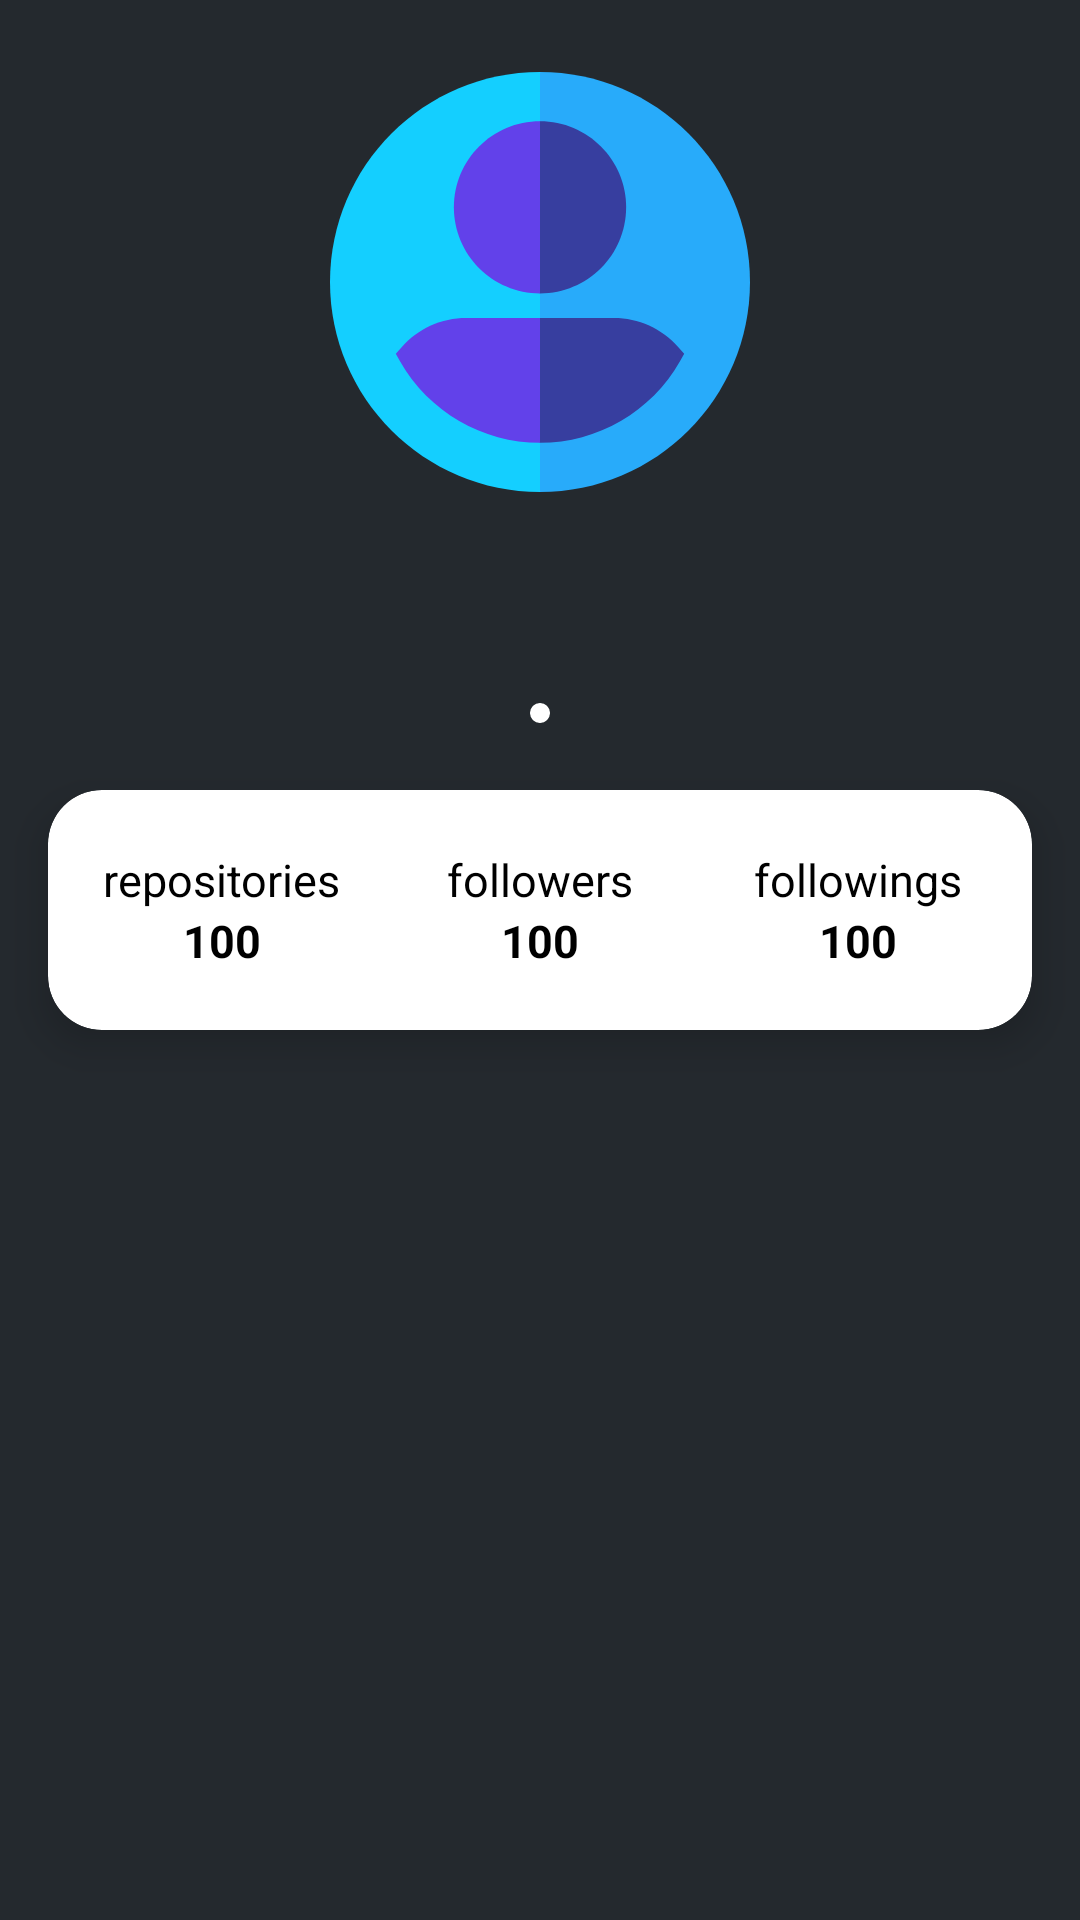

Here is an Android app screen rendered from its layout file. Give the layout XML and the strings, colors and styles it references.
<!-- AndroidManifest.xml: application theme AppTheme -->
<!-- res/layout/activity_detail.xml -->
<?xml version="1.0" encoding="utf-8"?>
<androidx.coordinatorlayout.widget.CoordinatorLayout
    xmlns:android="http://schemas.android.com/apk/res/android"
    xmlns:app="http://schemas.android.com/apk/res-auto"
    xmlns:tools="http://schemas.android.com/tools"
    tools:context=".ui.DetailActivity"
    android:layout_height="match_parent"
    android:layout_width="match_parent">

    <RelativeLayout
        android:layout_width="match_parent"
        android:layout_height="match_parent"
        android:background="@color/colorPrimary"
        app:layout_constraintEnd_toEndOf="parent"
        app:layout_constraintStart_toStartOf="parent"
        app:layout_constraintTop_toTopOf="parent">

        <ImageView
            android:id="@+id/imgProfilePhoto"
            android:layout_width="140dp"
            android:layout_height="140dp"
            android:layout_centerHorizontal="true"
            android:layout_marginTop="24dp"
            android:scaleType="centerCrop"
            android:src="@drawable/ic_user"
            app:layout_collapseMode="parallax"
            app:layout_scrollFlags="scroll|enterAlways|enterAlwaysCollapsed" />

        <TextView
            android:id="@+id/tvProfileName"
            android:layout_width="wrap_content"
            android:layout_height="wrap_content"
            android:layout_below="@id/imgProfilePhoto"
            android:layout_centerHorizontal="true"
            android:layout_marginVertical="16dp"
            android:textColor="@color/colorTextWhite"
            android:textSize="24sp"
            android:textStyle="bold"
            tools:text="@string/name" />

        <LinearLayout
            android:id="@+id/linearInfo"
            android:layout_width="match_parent"
            android:layout_height="wrap_content"
            android:layout_below="@id/tvProfileName"
            android:layout_marginStart="24dp"
            android:layout_marginEnd="24dp"
            android:layout_marginBottom="16dp"
            android:orientation="horizontal"
            android:weightSum="2">

            <TextView
                android:id="@+id/tvCompany"
                android:layout_width="0dp"
                android:layout_height="wrap_content"
                android:layout_weight="1"
                android:textAlignment="textEnd"
                android:textColor="@color/colorTextWhite"
                android:textStyle="italic"
                tools:text="@string/company" />

            <ImageView
                android:layout_width="wrap_content"
                android:layout_height="wrap_content"
                android:layout_gravity="center"
                android:layout_margin="4dp"
                android:src="@drawable/ic_baseline_brightness_1_24" />

            <TextView
                android:id="@+id/tvLocation"
                android:layout_width="0dp"
                android:layout_height="wrap_content"
                android:layout_gravity="center_horizontal"
                android:layout_weight="1"
                android:textColor="@color/colorTextWhite"
                android:textStyle="italic"
                tools:text="@string/location" />
        </LinearLayout>

        <androidx.cardview.widget.CardView
            android:layout_width="match_parent"
            android:layout_height="80dp"
            android:layout_below="@+id/linearInfo"
            android:layout_marginLeft="16dp"
            android:layout_marginRight="16dp"
            android:layout_marginBottom="20dp"
            app:cardBackgroundColor="@android:color/white"
            app:cardCornerRadius="18dp"
            app:cardElevation="8dp">

            <LinearLayout
                android:layout_width="match_parent"
                android:layout_height="match_parent"
                android:gravity="center"
                android:orientation="horizontal"
                android:padding="5dp">

                <LinearLayout
                    android:layout_width="0dp"
                    android:layout_height="wrap_content"
                    android:layout_weight="1"
                    android:gravity="center"
                    android:orientation="vertical">

                    <TextView
                        android:layout_width="wrap_content"
                        android:layout_height="wrap_content"
                        android:text="@string/repositories"
                        android:textColor="@android:color/black"
                        android:textSize="15sp" />

                    <TextView
                        android:id="@+id/tvRepository"
                        android:layout_width="wrap_content"
                        android:layout_height="wrap_content"
                        android:text="100"
                        android:textColor="@android:color/black"
                        android:textSize="15sp"
                        android:textStyle="bold" />

                </LinearLayout>

                <LinearLayout
                    android:layout_width="0dp"
                    android:layout_height="wrap_content"
                    android:layout_weight="1"
                    android:gravity="center"
                    android:orientation="vertical">

                    <TextView
                        android:layout_width="wrap_content"
                        android:layout_height="wrap_content"
                        android:text="@string/followers"
                        android:textColor="@android:color/black"
                        android:textSize="15sp" />

                    <TextView
                        android:id="@+id/tvFollowers"
                        android:layout_width="wrap_content"
                        android:layout_height="wrap_content"
                        android:text="100"
                        android:textColor="@android:color/black"
                        android:textSize="15sp"
                        android:textStyle="bold" />

                </LinearLayout>

                <LinearLayout
                    android:layout_width="0dp"
                    android:layout_height="wrap_content"
                    android:layout_weight="1"
                    android:gravity="center"
                    android:orientation="vertical">

                    <TextView
                        android:layout_width="wrap_content"
                        android:layout_height="wrap_content"
                        android:text="@string/followings"
                        android:textColor="@android:color/black"
                        android:textSize="15sp"
                        tools:ignore="HardcodedText" />

                    <TextView
                        android:id="@+id/tvFollowing"
                        android:layout_width="wrap_content"
                        android:layout_height="wrap_content"
                        android:text="100"
                        android:textColor="@android:color/black"
                        android:textSize="15sp"
                        android:textStyle="bold"
                        tools:ignore="HardcodedText" />

                </LinearLayout>

            </LinearLayout>

        </androidx.cardview.widget.CardView>

    </RelativeLayout>


</androidx.coordinatorlayout.widget.CoordinatorLayout>
<!-- resources referenced by this layout -->
<resources>
  <color name="colorPrimary">#24292E</color>
  <color name="colorTextWhite">#ffffff</color>
  <!-- drawable ic_baseline_brightness_1_24 (drawable) -->
  <vector android:height="8dp" android:tint="#FFFFFF"
      android:viewportHeight="24" android:viewportWidth="24"
      android:width="8dp" xmlns:android="http://schemas.android.com/apk/res/android">
      <path android:fillColor="@android:color/white" android:pathData="M12,12m-10,0a10,10 0,1 1,20 0a10,10 0,1 1,-20 0"/>
  </vector>
  <!-- drawable ic_user (drawable) -->
  <vector xmlns:android="http://schemas.android.com/apk/res/android"
      android:width="512dp"
      android:height="512dp"
      android:viewportWidth="512"
      android:viewportHeight="512">
      <path
          android:fillColor="#28abfa"
          android:pathData="m256,0 l-160.398,256 160.398,256c141.385,0 256,-114.615 256,-256s-114.615,-256 -256,-256z" />
      <path
          android:fillColor="#14cfff"
          android:pathData="m0,256c0,141.385 114.615,256 256,256v-512c-141.385,0 -256,114.615 -256,256z" />
      <path
          android:fillColor="#373e9f"
          android:pathData="m256,60 l-65.788,105 65.788,105c57.99,0 105,-47.01 105,-105s-47.01,-105 -105,-105z" />
      <path
          android:fillColor="#6241ea"
          android:pathData="m151,165c0,57.99 47.01,105 105,105v-210c-57.99,0 -105,47.01 -105,105z" />
      <path
          android:fillColor="#373e9f"
          android:pathData="m424.649,335.443c-19.933,-22.525 -48.6,-35.443 -78.649,-35.443h-90l-60,76 60,76c70.322,0 135.636,-38.01 170.454,-99.198l5.306,-9.325z" />
      <path
          android:fillColor="#6241ea"
          android:pathData="m166,300c-30.049,0 -58.716,12.918 -78.649,35.443l-7.11,8.035 5.306,9.325c34.817,61.187 100.131,99.197 170.453,99.197v-152z" />
  </vector>
  <string name="company">company</string>
  <string name="followers">followers</string>
  <string name="followings">followings</string>
  <string name="location">Location</string>
  <string name="name">Name</string>
  <string name="repositories">repositories</string>
  <style name="AppTheme" parent="Theme.AppCompat.Light.DarkActionBar">
          
          <item name="colorPrimary">@color/colorPrimary</item>
          <item name="colorPrimaryDark">@color/colorPrimaryDark</item>
          <item name="colorAccent">@color/colorAccent</item>
      </style>
  <color name="colorPrimaryDark">#1A1D1E</color>
  <color name="colorAccent">#0B74DD</color>
</resources>
